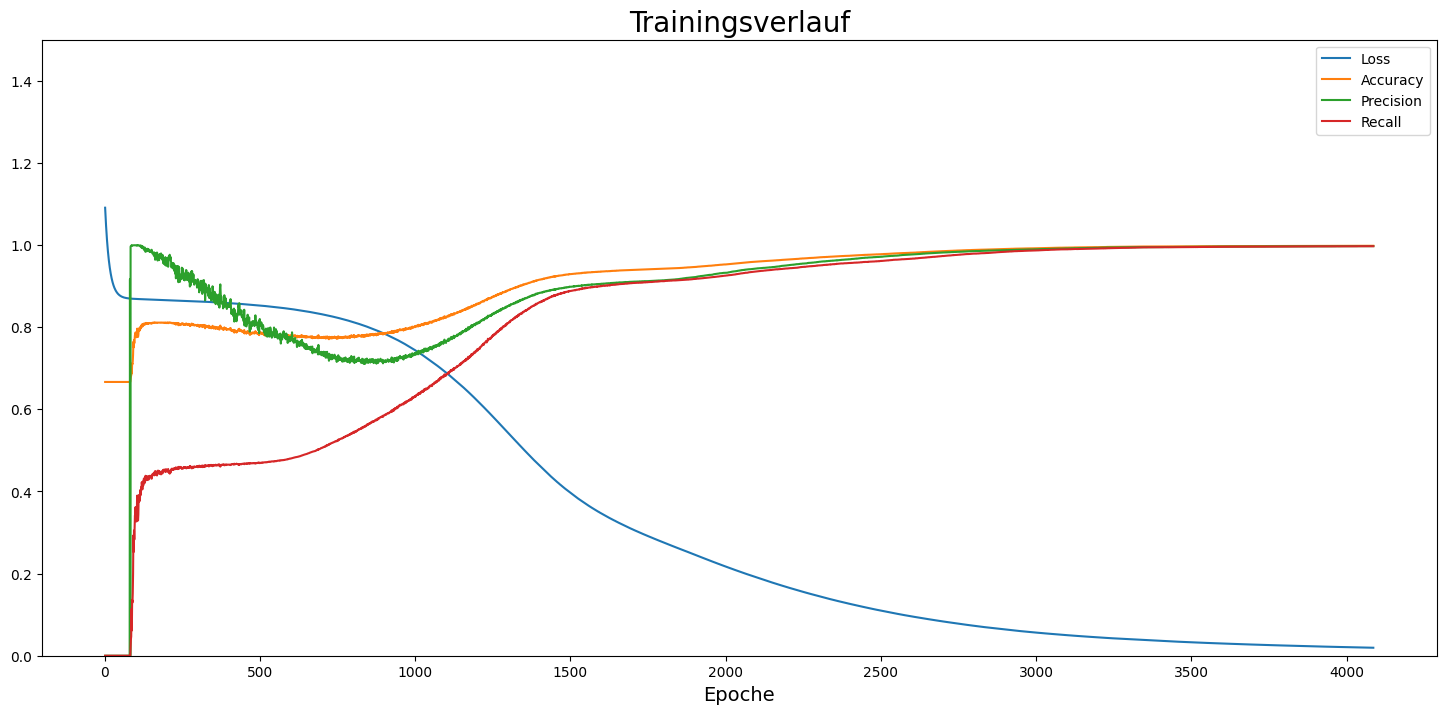

Source data for this figure (header and first rows):
, loss, accuracy, precision, recall
0, 1.091, 0.6667, 0.0, 0.0
1, 1.075, 0.6667, 0.0, 0.0
2, 1.061, 0.6667, 0.0, 0.0
3, 1.047, 0.6667, 0.0, 0.0
4, 1.035, 0.6667, 0.0, 0.0
5, 1.023, 0.6667, 0.0, 0.0
6, 1.012, 0.6667, 0.0, 0.0
7, 1.002, 0.6666, 0.0, 0.0
8, 0.9932, 0.6666, 0.0, 0.0
9, 0.9847, 0.6666, 0.0, 0.0
10, 0.9768, 0.6666, 0.0, 0.0
11, 0.9694, 0.6666, 0.0, 0.0
12, 0.9626, 0.6666, 0.0, 0.0
13, 0.9562, 0.6666, 0.0, 0.0
14, 0.9502, 0.6666, 0.0, 0.0
15, 0.9447, 0.6666, 0.0, 0.0
16, 0.9396, 0.6666, 0.0, 0.0
17, 0.9349, 0.6666, 0.0, 0.0
18, 0.9304, 0.6666, 0.0, 0.0
19, 0.9263, 0.6666, 0.0, 0.0
20, 0.9224, 0.6666, 0.0, 0.0
21, 0.9188, 0.6666, 0.0, 0.0
22, 0.9155, 0.6666, 0.0, 0.0
23, 0.9123, 0.6666, 0.0, 0.0
24, 0.9094, 0.6666, 0.0, 0.0
25, 0.9067, 0.6666, 0.0, 0.0
26, 0.9042, 0.6666, 0.0, 0.0
27, 0.9018, 0.6666, 0.0, 0.0
28, 0.8996, 0.6666, 0.0, 0.0
29, 0.8976, 0.6666, 0.0, 0.0
30, 0.8957, 0.6666, 0.0, 0.0
31, 0.8939, 0.6666, 0.0, 0.0
32, 0.8922, 0.6666, 0.0, 0.0
33, 0.8907, 0.6666, 0.0, 0.0
34, 0.8892, 0.6666, 0.0, 0.0
35, 0.8879, 0.6666, 0.0, 0.0
36, 0.8866, 0.6666, 0.0, 0.0
37, 0.8855, 0.6666, 0.0, 0.0
38, 0.8844, 0.6666, 0.0, 0.0
39, 0.8834, 0.6666, 0.0, 0.0
40, 0.8825, 0.6666, 0.0, 0.0
41, 0.8816, 0.6666, 0.0, 0.0
42, 0.8807, 0.6666, 0.0, 0.0
43, 0.88, 0.6666, 0.0, 0.0
44, 0.8793, 0.6666, 0.0, 0.0
45, 0.8786, 0.6666, 0.0, 0.0
46, 0.878, 0.6666, 0.0, 0.0
47, 0.8774, 0.6666, 0.0, 0.0
48, 0.8768, 0.6666, 0.0, 0.0
49, 0.8763, 0.6666, 0.0, 0.0
50, 0.8758, 0.6666, 0.0, 0.0
51, 0.8754, 0.6666, 0.0, 0.0
52, 0.875, 0.6666, 0.0, 0.0
53, 0.8746, 0.6666, 0.0, 0.0
54, 0.8742, 0.6666, 0.0, 0.0
55, 0.8739, 0.6666, 0.0, 0.0
56, 0.8735, 0.6666, 0.0, 0.0
57, 0.8733, 0.6666, 0.0, 0.0
58, 0.873, 0.6666, 0.0, 0.0
59, 0.8727, 0.6666, 0.0, 0.0
... 4,026 more rows
